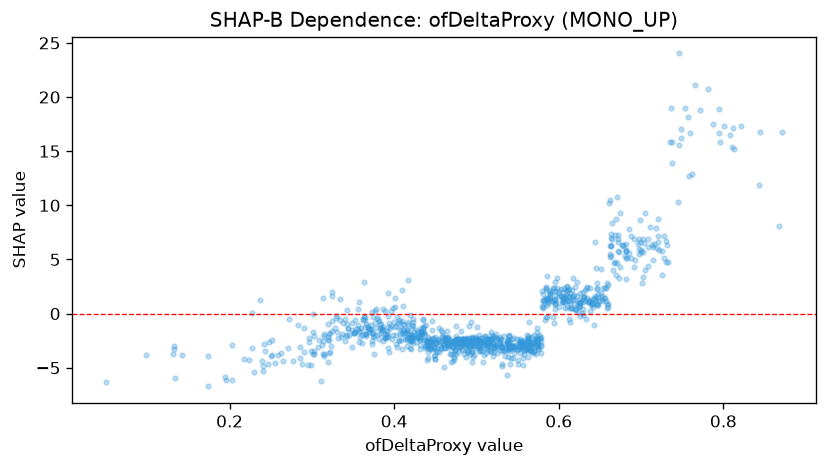

Source data for this figure (header and first rows):
feature_value, shap_value
0.643, -1.031
0.563, -2.641
0.633, -0.4564
0.446, -0.6625
0.682, 3.19
0.475, -1.186
0.356, 0.4259
0.389, 0.2027
0.659, 0.4873
0.501, -1.226
0.51, -2.083
0.586, -0.2761
0.463, -2.678
0.334, -0.6295
0.404, -0.3394
0.621, 0.3671
0.544, -3.003
0.613, -0.4576
0.54, -1.939
0.745, 10.27
0.596, 2.082
0.384, -1.311
0.708, 4.392
0.423, -0.8112
0.626, -0.1996
0.583, -0.6142
0.439, -1.025
0.584, -0.3517
0.362, -0.5544
0.521, -3.562
0.573, -2.55
0.702, 6.935
0.673, 3.251
0.667, 4.636
0.329, -0.3836
0.63, -0.1573
0.649, 1.163
0.364, -0.3538
0.446, -1.52
0.435, -0.6274
0.539, -3.13
0.462, -2.241
0.66, 0.5669
0.491, -1.142
0.595, 1.289
0.593, -0.2733
0.53, -2.3
0.373, 0.1148
0.476, -2.323
0.51, -2.036
0.265, -4.412
0.499, -2.443
0.521, -2.15
0.543, -2.326
0.509, -2.224
0.646, 0.888
0.529, -2.166
0.5, -2.665
0.338, -0.8212
0.297, -2.269
... 962 more rows
